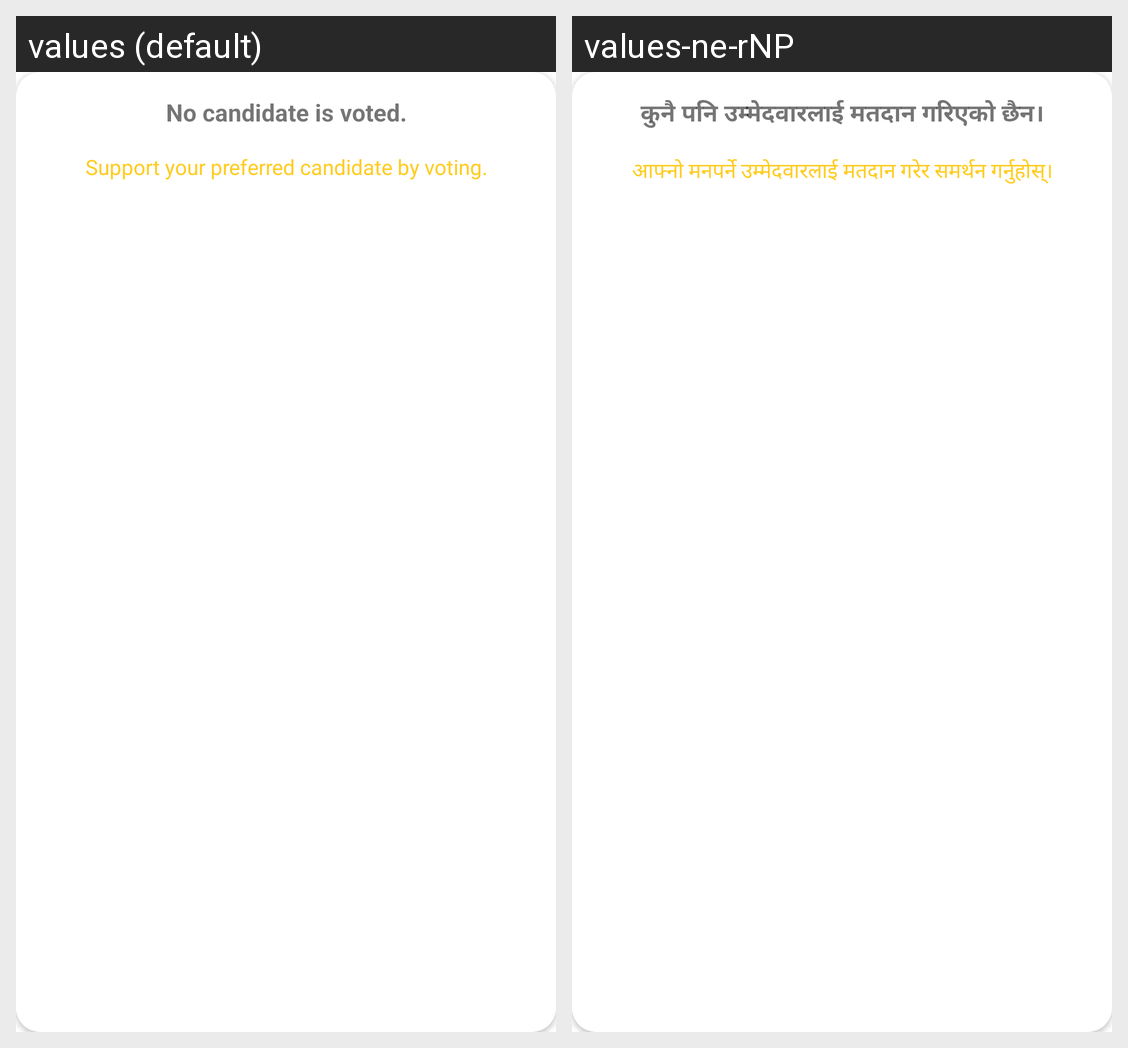

For this localized Android screen grid, give each drawn string resource with its value in every locale shown.
Android screen res/layout/vote_candidate_layout.xml rendered under 2 locales, left to right: values (default), values-ne-rNP. Device: Nexus 5 (rendered at 1080×1920; each locale shown at half size, 540×960, under a caption strip naming it); theme Theme.Vote_APp.
Strings drawn on this screen, with the default value and each locale's value (text and hints the layout hard-codes, and strings that could not be matched under every locale, appear in the picture but are not listed):

no_candidate_voted
  values: No candidate is voted.
  values-ne-rNP: कुनै पनि उम्मेदवारलाई मतदान गरिएको छैन।

support_candidate
  values: Support your preferred candidate by voting.
  values-ne-rNP: आफ्नो मनपर्ने उम्मेदवारलाई मतदान गरेर समर्थन गर्नुहोस्।
